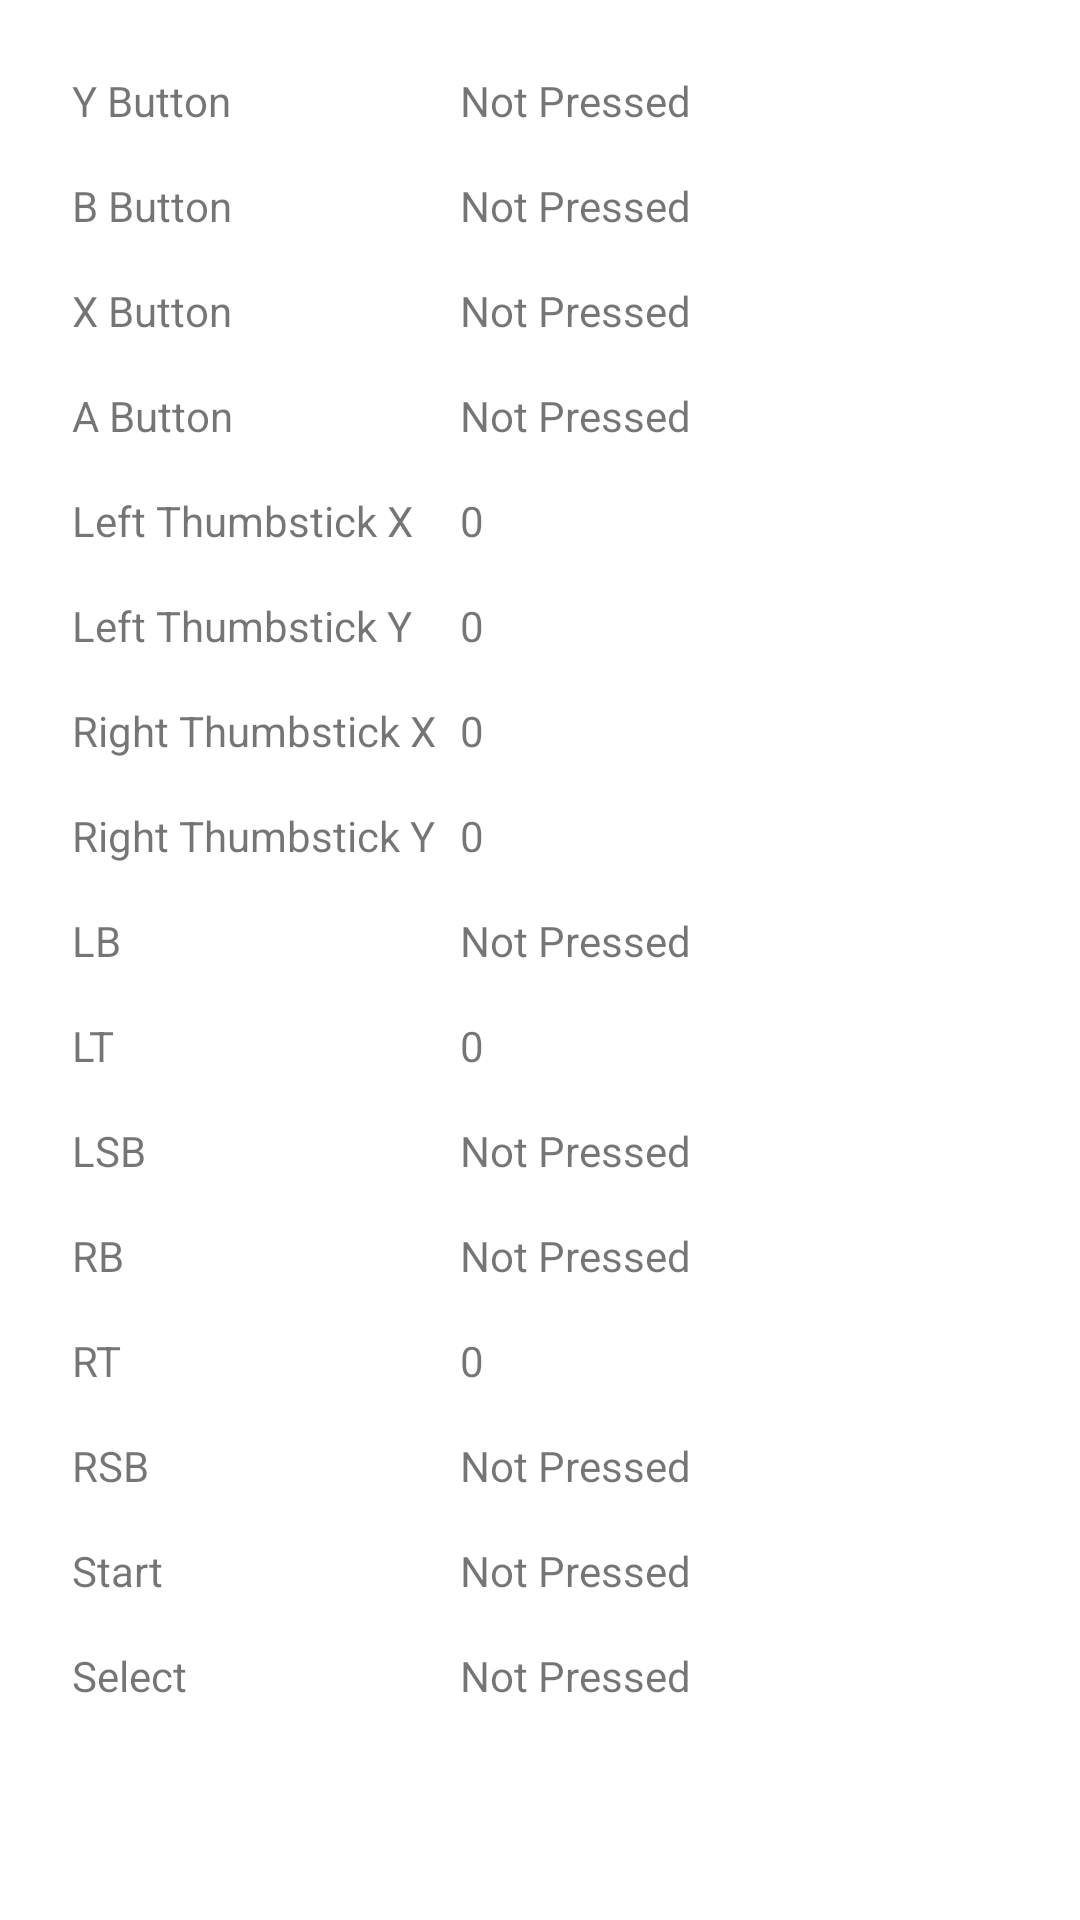

Produce the Android XML layout that renders to this screen, including the resource entries it uses.
<!-- AndroidManifest.xml: application theme Theme.GamepadMacro -->
<!-- res/layout/fragment_gamepad_tester.xml -->
<?xml version="1.0" encoding="utf-8"?>
<androidx.constraintlayout.widget.ConstraintLayout xmlns:android="http://schemas.android.com/apk/res/android"
    xmlns:app="http://schemas.android.com/apk/res-auto"
    xmlns:tools="http://schemas.android.com/tools"
    android:layout_width="match_parent"
    android:layout_height="match_parent"
    tools:context=".ui.gamepadTester.GamepadTesterFragment">

    <TableLayout
        android:layout_width="match_parent"
        android:layout_height="match_parent"
        android:padding="16dp">

        <TableRow
            android:layout_width="match_parent"
            android:layout_height="match_parent"
            android:padding="4dp">

            <TextView
                android:id="@+id/textView6"
                android:layout_width="wrap_content"
                android:layout_height="wrap_content"
                android:text="Y Button"
                android:padding="4dp" />

            <TextView
                android:id="@+id/textView5"
                android:layout_width="wrap_content"
                android:layout_height="wrap_content"
                android:text="Not Pressed"
                android:padding="4dp" />
        </TableRow>

        <TableRow
            android:layout_width="match_parent"
            android:layout_height="match_parent"
            android:padding="4dp">

            <TextView
                android:id="@+id/textView8"
                android:layout_width="wrap_content"
                android:layout_height="wrap_content"
                android:text="B Button"
                android:padding="4dp" />

            <TextView
                android:id="@+id/textView7"
                android:layout_width="wrap_content"
                android:layout_height="wrap_content"
                android:text="Not Pressed"
                android:padding="4dp" />

        </TableRow>

        <TableRow
            android:layout_width="match_parent"
            android:layout_height="match_parent"
            android:padding="4dp">

            <TextView
                android:id="@+id/textView9"
                android:layout_width="wrap_content"
                android:layout_height="wrap_content"
                android:text="X Button"
                android:padding="4dp" />

            <TextView
                android:id="@+id/textView10"
                android:layout_width="wrap_content"
                android:layout_height="wrap_content"
                android:text="Not Pressed"
                android:padding="4dp" />
        </TableRow>

        <TableRow
            android:layout_width="match_parent"
            android:layout_height="match_parent"
            android:padding="4dp">

            <TextView
                android:id="@+id/textView11"
                android:layout_width="wrap_content"
                android:layout_height="wrap_content"
                android:text="A Button"
                android:padding="4dp"/>

            <TextView
                android:id="@+id/textView12"
                android:layout_width="wrap_content"
                android:layout_height="wrap_content"
                android:text="Not Pressed"
                android:padding="4dp" />
        </TableRow>

        <TableRow
            android:layout_width="match_parent"
            android:layout_height="match_parent"
            android:padding="4dp">
            <TextView
                android:id="@+id/textView13"
                android:layout_width="wrap_content"
                android:layout_height="wrap_content"
                android:text="Left Thumbstick X"
                android:padding="4dp"/>

            <TextView
                android:id="@+id/textView14"
                android:layout_width="wrap_content"
                android:layout_height="wrap_content"
                android:text="0"
                android:padding="4dp" />
        </TableRow>

        <TableRow
            android:layout_width="match_parent"
            android:layout_height="match_parent"
            android:padding="4dp">

            <TextView
                android:id="@+id/textView35"
                android:layout_width="wrap_content"
                android:layout_height="wrap_content"
                android:padding="4dp"
                android:text="Left Thumbstick Y" />

            <TextView
                android:id="@+id/textView36"
                android:layout_width="wrap_content"
                android:layout_height="wrap_content"
                android:text="0"
                android:padding="4dp" />
        </TableRow>

        <TableRow
            android:layout_width="match_parent"
            android:layout_height="match_parent"
            android:padding="4dp">

            <TextView
                android:id="@+id/textView15"
                android:layout_width="wrap_content"
                android:layout_height="wrap_content"
                android:padding="4dp"
                android:text="Right Thumbstick X" />

            <TextView
                android:id="@+id/textView16"
                android:layout_width="wrap_content"
                android:layout_height="wrap_content"
                android:text="0"
                android:padding="4dp" />
        </TableRow>

        <TableRow
            android:layout_width="match_parent"
            android:layout_height="match_parent"
            android:padding="4dp">

            <TextView
                android:id="@+id/textView17"
                android:layout_width="wrap_content"
                android:layout_height="wrap_content"
                android:padding="4dp"
                android:text="Right Thumbstick Y" />

            <TextView
                android:id="@+id/textView18"
                android:layout_width="wrap_content"
                android:layout_height="wrap_content"
                android:text="0"
                android:padding="4dp" />
        </TableRow>

        <TableRow
            android:layout_width="match_parent"
            android:layout_height="match_parent"
            android:padding="4dp">

            <TextView
                android:id="@+id/textView19"
                android:layout_width="wrap_content"
                android:layout_height="wrap_content"
                android:padding="4dp"
                android:text="LB" />

            <TextView
                android:id="@+id/textView20"
                android:layout_width="wrap_content"
                android:layout_height="wrap_content"
                android:padding="4dp"
                android:text="Not Pressed" />
        </TableRow>

        <TableRow
            android:layout_width="match_parent"
            android:layout_height="match_parent"
            android:padding="4dp">

            <TextView
                android:id="@+id/textView21"
                android:layout_width="wrap_content"
                android:layout_height="wrap_content"
                android:padding="4dp"
                android:text="LT" />

            <TextView
                android:id="@+id/textView22"
                android:layout_width="wrap_content"
                android:layout_height="wrap_content"
                android:text="0"
                android:padding="4dp" />
        </TableRow>

        <TableRow
            android:layout_width="match_parent"
            android:layout_height="match_parent"
            android:padding="4dp">

            <TextView
                android:id="@+id/textView23"
                android:layout_width="wrap_content"
                android:layout_height="wrap_content"
                android:padding="4dp"
                android:text="LSB" />

            <TextView
                android:id="@+id/textView24"
                android:layout_width="wrap_content"
                android:layout_height="wrap_content"
                android:padding="4dp"
                android:text="Not Pressed" />
        </TableRow>

        <TableRow
            android:layout_width="match_parent"
            android:layout_height="match_parent"
            android:padding="4dp">

            <TextView
                android:id="@+id/textView25"
                android:layout_width="wrap_content"
                android:layout_height="wrap_content"
                android:padding="4dp"
                android:text="RB" />

            <TextView
                android:id="@+id/textView26"
                android:layout_width="wrap_content"
                android:layout_height="wrap_content"
                android:padding="4dp"
                android:text="Not Pressed" />
        </TableRow>

        <TableRow
            android:layout_width="match_parent"
            android:layout_height="match_parent"
            android:padding="4dp">

            <TextView
                android:id="@+id/textView27"
                android:layout_width="wrap_content"
                android:layout_height="wrap_content"
                android:padding="4dp"
                android:text="RT" />

            <TextView
                android:id="@+id/textView28"
                android:layout_width="wrap_content"
                android:layout_height="wrap_content"
                android:text="0"
                android:padding="4dp" />
        </TableRow>

        <TableRow
            android:layout_width="match_parent"
            android:layout_height="match_parent"
            android:padding="4dp">

            <TextView
                android:id="@+id/textView29"
                android:layout_width="wrap_content"
                android:layout_height="wrap_content"
                android:padding="4dp"
                android:text="RSB" />

            <TextView
                android:id="@+id/textView30"
                android:layout_width="wrap_content"
                android:layout_height="wrap_content"
                android:padding="4dp"
                android:text="Not Pressed" />
        </TableRow>

        <TableRow
            android:layout_width="match_parent"
            android:layout_height="match_parent"
            android:padding="4dp">

            <TextView
                android:id="@+id/textView31"
                android:layout_width="wrap_content"
                android:layout_height="wrap_content"
                android:padding="4dp"
                android:text="Start" />

            <TextView
                android:id="@+id/textView32"
                android:layout_width="wrap_content"
                android:layout_height="wrap_content"
                android:padding="4dp"
                android:text="Not Pressed" />
        </TableRow>

        <TableRow
            android:layout_width="match_parent"
            android:layout_height="match_parent"
            android:padding="4dp">

            <TextView
                android:id="@+id/textView33"
                android:layout_width="wrap_content"
                android:layout_height="wrap_content"
                android:padding="4dp"
                android:text="Select" />

            <TextView
                android:id="@+id/textView34"
                android:layout_width="wrap_content"
                android:layout_height="wrap_content"
                android:padding="4dp"
                android:text="Not Pressed" />
        </TableRow>
    </TableLayout>
</androidx.constraintlayout.widget.ConstraintLayout>
<!-- resources referenced by this layout -->
<resources>
  <style name="Theme.GamepadMacro" parent="Theme.MaterialComponents.DayNight.DarkActionBar">
          
          <item name="colorPrimary">@color/purple_500</item>
          <item name="colorPrimaryVariant">@color/purple_700</item>
          <item name="colorOnPrimary">@color/white</item>
          
          <item name="colorSecondary">@color/teal_200</item>
          <item name="colorSecondaryVariant">@color/teal_700</item>
          <item name="colorOnSecondary">@color/black</item>
          
          <item name="android:statusBarColor">?attr/colorPrimaryVariant</item>
          
      </style>
  <!-- not gathered from this repository: default colours our renderer supplied (Android Studio template values) -->
  <color name="purple_500">#FF6200EE</color>
  <color name="purple_700">#FF3700B3</color>
  <color name="teal_200">#FF03DAC5</color>
  <color name="teal_700">#FF018786</color>
  <color name="black">#FF000000</color>
  <color name="white">#FFFFFFFF</color>
</resources>
